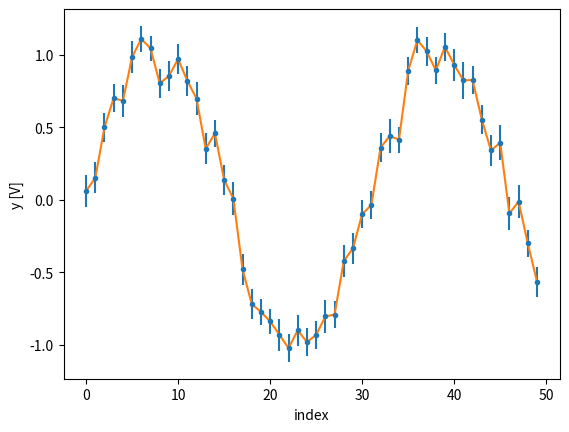

Write the Python code that produced this figure.
from dataclasses import dataclass, asdict
from typing import Union
import copy

import matplotlib.pyplot as plt
import numpy as np


@dataclass
class Valueclass:
    """Valueclass class for storing values and errors. The class is designed to be used in a similar way as the numpy.ndarray class. It can be sliced, added, subtracted, multiplied and divided with other Valueclass objects or with floats.

    Returns:
        _type_: _description_
    """

    value: Union[float, list, tuple, np.ndarray]  # type: ignore
    error: Union[float, list, tuple, np.ndarray] = ()  # type: ignore
    name: str = ""
    unit: str = ""
    fft_type: Union[str, bool] = False

    def __repr__(self):
        """Returns a string representation of the Valueclass object.

        Returns:
            str : String representation of the Valueclass object.
        """
        error = np.nan if np.isnan(self.e).all() else self.e
        return f"{self.name}:\n(value={self.v}, error={error}, unit={self.unit})\n\n"

    def __getitem__(self, key) -> "Valueclass":
        """Returns a slice of the Valueclass object.

        Args:
            key (str, slice, int): Key to slice the Valueclass object.

        Returns:
            item: Sliced Valueclass object.
        """
        if isinstance(key, (slice, int, np.ndarray, list, tuple)):
            return Valueclass(self.v[key], self.e[key], self.name, self.unit)
        return self[key]

    @property
    def value(self) -> np.ndarray:
        """Returns the value of the Valueclass object."""
        return self.v

    @value.setter
    def value(self, value: Union[float, list, tuple, np.ndarray]) -> None:
        """Sets the value of the Valueclass object.

        Args:
            value (Union[float, list, tuple, np.ndarray]): Value to set.
        """
        if isinstance(value, (float, np.integer)):
            self.v = np.array([value])
        elif isinstance(value, (list, tuple, np.ndarray)):
            self.v = np.array(value)

    @property
    def error(self) -> np.ndarray:
        """Returns the error of the Valueclass object."""
        return self.e

    @error.setter
    def error(self, error: Union[float, list, tuple, np.ndarray]) -> None:
        """Sets the error of the Valueclass object.

        Args:
            error (Union[float, list, tuple, np.ndarray]): Error to set.
        """
        self.e: np.ndarray = np.full(np.shape(self.v), np.nan)

        if isinstance(error, (float, np.integer)):
            self.e.fill(error)

        elif isinstance(error, (list, tuple, np.ndarray)):
            error = np.array(error)
            ndim = np.ndim(error)
            if ndim == 0:
                self.e.fill(error)
            elif ndim == 1:
                self.e[: np.size(error)] = error
            elif ndim == 2:
                w, h = np.shape(error)[0], np.shape(error)[1]

                if w == 1 or h == 1:
                    self.e = error
                else:
                    self.e[:w, :h] = error

    def __add__(self, other) -> "Valueclass":
        """Adds two Valueclass objects or a Valueclass object and a float.

        Args:
            other (object, float, int): Object to add.

        Returns:
            Valueclass: Sum of the two objects.
        """
        if "Valueclass" not in str(type(other)):
            return Valueclass(
                self.v + other,
                self.e,
                self.name,
                self.unit,
                self.fft_type,
            )
        else:
            return Valueclass(
                self.v + other.v,
                np.sqrt(self.e**2 + other.e**2),
                self.name,
                self.unit,
            )

    def __sub__(self, other) -> "Valueclass":
        """Subtracts two Valueclass objects or a Valueclass object and a float.

        Args:
            other (object, float, int): Object to subtract.

        Returns:
            Valueclass: Difference of the two objects.
        """
        if "Valueclass" not in str(type(other)):
            return Valueclass(
                self.v - other,
                self.e,
                self.name,
                self.unit,
                self.fft_type,
            )
        else:
            return Valueclass(
                self.v - other.v,
                np.sqrt(self.e**2 + other.e**2),
                self.name,
                self.unit,
            )

    def __mul__(self, other) -> "Valueclass":
        if "Valueclass" not in str(type(other)):
            return Valueclass(
                self.v * other,
                self.e * other,
                self.name,
                self.unit,
                self.fft_type,
            )
        else:
            return Valueclass(
                self.v * other.v,
                np.sqrt((self.e * other.v) ** 2 + (self.v * other.e) ** 2),
                self.name,
                self.unit,
            )

    def __truediv__(self, other) -> "Valueclass":
        if "Valueclass" not in str(type(other)):
            return Valueclass(
                self.v / other,
                self.e / other,
                self.name,
                self.unit,
                self.fft_type,
            )
        else:
            return Valueclass(
                self.v / other.v,
                np.sqrt(
                    (self.e / other.v) ** 2 + (self.v * other.e / other.v**2) ** 2
                ),
                self.name,
                self.unit,
            )

    def __pow__(self, other) -> "Valueclass":
        if "Valueclass" not in str(type(other)):
            return Valueclass(
                self.v**other,
                self.e * other * self.v ** (other - 1),
                self.name,
                self.unit,
            )
        else:
            return Valueclass(
                self.v**other.v,
                np.sqrt(
                    (self.e * other.v * self.v ** (other.v - 1)) ** 2
                    + (self.v**other.v * other.e * np.log(self.v)) ** 2
                ),
                self.name,
                self.unit,
            )

    def __radd__(self, other) -> "Valueclass":
        return self + other

    def __rsub__(self, other) -> "Valueclass":
        return other - self

    def __rmul__(self, other) -> "Valueclass":
        return self * other

    def __rtruediv__(self, other) -> "Valueclass":
        return Valueclass(
            other / self.v,
            other * self.e / self.v**2,
            self.name,
            self.unit,
            self.fft_type,
        )

    def __rpow__(self, other) -> "Valueclass":
        return Valueclass(
            other**self.v,
            other**self.v * self.e * np.log(other),
            self.name,
            self.unit,
            self.fft_type,
        )

    @property
    def db(self):
        return Valueclass(
            20 * np.log10(self.v),
            20 * self.e / (np.log(10) * self.v),
            self.name,
            "dB",
        )

    @property
    def norm(self):
        return Valueclass(
            self.v / np.sqrt(np.sum(self.v**2)),
            self.e / np.sqrt(np.sum(self.v**2)),
            self.name,
            self.unit,
            self.fft_type,
        )

    @property
    def fft(self):
        fft = np.fft.fft(self.v)
        N = np.size(self.v)
        v = 2.0 / N * np.abs(fft[: N // 2])

        return Valueclass(v, np.nan, self.name, self.unit, fft_type="fft_y")

    @property
    def fftfreq(self):
        N = np.size(self.v)
        return Valueclass(
            np.fft.fftfreq(N, d=self.v[1] - self.v[0])[: N // 2],
            np.nan,
            self.name,
            self.unit,
            fft_type="fft_x",
        )

    @property
    def substract_mean(self):
        return Valueclass(self.v - np.mean(self.v), self.e, self.name, self.unit)

    def mean(self, axis=None):
        return Valueclass(
            np.mean(self.v, axis=axis), np.mean(self.e, axis=axis), self.name, self.unit
        )

    def std(self, axis=None):
        return Valueclass(
            np.std(self.v, axis=axis), np.std(self.e, axis=axis), self.name, self.unit
        )

    @property
    def ddx(self):
        return Valueclass(
            np.gradient(self.v, self.e),
            np.gradient(self.e, self.e),
            self.name,
            self.unit,
            self.fft_type,
        )

    @property
    def ddxx(self):
        return Valueclass(
            np.gradient(np.gradient(self.v, self.e), self.e),
            np.gradient(np.gradient(self.e, self.e), self.e),
            self.name,
            self.unit,
            self.fft_type,
        )

    def norm_zero_to_one(self, axis=None):
        return Valueclass(
            (self.v - np.min(self.v, axis=axis))
            / (np.max(self.v, axis=axis) - np.min(self.v, axis=axis)),
            self.e / (np.max(self.v, axis=axis) - np.min(self.v, axis=axis)),
            self.name,
            self.unit,
            self.fft_type,
        )

    def min(self, axis=None):
        return np.min(self.v, axis=axis)

    def max(self, axis=None):
        return np.max(self.v, axis=axis)

    def argmin(self, axis=None):
        return np.argmin(self.v, axis=axis)

    def argmax(self, axis=None):
        return np.argmax(self.v, axis=axis)

    def min_error(self, axis=None):
        return np.min(self.e, axis=axis)

    def max_error(self, axis=None):
        return np.max(self.e, axis=axis)

    def argmin_error(self, axis=None):
        return np.argmin(self.e, axis=axis)

    def argmax_error(self, axis=None):
        return np.argmax(self.e, axis=axis)

    @property
    def real(self):
        return Valueclass(
            np.real(self.v),
            np.real(self.e),
            self.name,
            self.unit,
            self.fft_type,
        )

    @property
    def imag(self):
        return Valueclass(
            np.imag(self.v),
            np.imag(self.e),
            self.name,
            self.unit,
            self.fft_type,
        )

    @property
    def abs(self):
        return Valueclass(np.abs(self.v), np.abs(self.e), self.name, self.unit)

    @property
    def phase(self):
        return Valueclass(
            np.unwrap(np.angle(self.v)),
            np.unwrap(np.angle(self.e)),
            self.name,
            self.unit,
            self.fft_type,
        )

    def traces(self, operation="Show individual"):
        if operation in (
            "Show individual",
            "show individual",
            "individual",
            "Individual",
        ):
            return Valueclass(
                self.v,
                self.e,
                self.name,
                self.unit,
                self.fft_type,
            )

        elif operation in ("Substract first", "substract first", "first", "First"):
            return Valueclass(
                self.v - self.v[0],
                self.e,
                self.name,
                self.unit,
                self.fft_type,
            )

        elif operation in ("Substract mean", "substract mean", "mean", "Mean"):
            return Valueclass(
                self.v - np.mean(self.v, axis=0),
                self.e,
                self.name,
                self.unit,
                self.fft_type,
            )

        elif operation in ("Substract last", "substract last", "last", "Last"):
            return Valueclass(
                self.v - self.v[-1],
                self.e,
                self.name,
                self.unit,
                self.fft_type,
            )

        elif operation in ("Substract min", "substract min", "min", "Min"):
            return Valueclass(
                self.v - np.min(self.v, axis=0),
                self.e,
                self.name,
                self.unit,
                self.fft_type,
            )

        elif operation in ("Substract max", "substract max", "max", "Max"):
            return Valueclass(
                self.v - np.max(self.v, axis=0),
                self.e,
                self.name,
                self.unit,
                self.fft_type,
            )

        elif operation in ("Substract median", "substract median", "median", "Median"):
            return Valueclass(
                self.v - np.median(self.v, axis=0),
                self.e,
                self.name,
                self.unit,
                self.fft_type,
            )

        elif operation in (
            "Substract previous",
            "substract previous",
            "previous",
            "Previous",
        ):
            v = self.v - np.roll(self.v, 1, axis=0)  # type: ignore
            v[0] = np.zeros(self.v.shape[1])

            return Valueclass(
                v,
                self.e,
                self.name,
                self.unit,
                self.fft_type,
            )

        elif operation in ("Average", "average"):
            return Valueclass(
                np.tile(np.mean(self.v, axis=0), (np.shape(self.v)[0], 1)),
                np.tile(np.mean(self.e, axis=0), (np.shape(self.v)[0], 1)),
                self.name,
                self.unit,
            )

        elif operation in ("Standard deviation", "standard deviation", "std", "Std"):
            return Valueclass(
                np.tile(np.std(self.v, axis=0), (np.shape(self.v)[0], 1)),
                np.tile(np.std(self.e, axis=0), (np.shape(self.v)[0], 1)),
                self.name,
                self.unit,
            )

        else:
            raise ValueError(
                f"Operation '{operation}' not recognized\n"
                "self.traces() takes one of the following arguments:"
                "'Show individual', 'Substract first', 'Substract mean',"
                "'Substract last', 'Substract min', 'Substract max', 'Substract median',"
                "'Substract previous', 'Average', 'Standard deviation'"
            )

    def plot(self, *args, **kwargs):
        x = kwargs.pop("x", np.arange(len(self.v)))
        x_label = kwargs.pop("x_label", "index")
        y_label = kwargs.pop("y_label", self.name)
        title = kwargs.pop("title", None)
        fmt = kwargs.pop("fmt", ".")

        plt.errorbar(x, self.v, yerr=self.e, fmt=fmt, *args, **kwargs)
        plt.plot(x, self.v, *args, **kwargs)
        plt.xlabel(x_label)
        plt.ylabel(f"{y_label} [{self.unit}]")

        if title is not None:
            plt.title(title)

        plt.show()

    def asdict(self):
        self_copy = copy.copy(self)
        self_copy.v = self_copy.v.tolist()
        self_copy.e = self_copy.e.tolist()
        return asdict(self_copy)

    @staticmethod
    def fromdict(dict):
        return Valueclass(**dict)

    @property
    def shape(self):
        return self.v.shape

    @property
    def size(self):
        return self.v.size

    @property
    def ndim(self):
        return self.v.ndim

    @property
    def dtype(self):
        return self.v.dtype

    @property
    def T(self):
        return Valueclass(self.v.T, self.e.T, self.name, self.unit, self.fft_type)

    def clip(self, a_min=None, a_max=None, out=None):
        return Valueclass(
            np.clip(self.v, a_min, a_max, out),
            np.clip(self.e, a_min, a_max, out),
            self.name,
            self.unit,
            self.fft_type,
        )

    @property
    def sprt(self):
        return Valueclass(
            np.sqrt(self.v),
            self.e / (2 * np.sqrt(self.v)),
            self.name,
            self.unit,
            self.fft_type,
        )


def from_float_to_valueclass(
    value: Union[Valueclass, list, tuple, np.ndarray], name: str
) -> Valueclass:
    """Converts a float to a Valueclass object.

    Args:
        value (float): The value to be converted.
        name (str): The name of the value.

    Returns:
        Valueclass: The converted value.
    """

    return (
        value if isinstance(value, Valueclass) else Valueclass(name=name, value=value)
    )


if __name__ == "__main__":
    #################    Example 1    #################
    # make fake data with error
    x = np.linspace(0, 10, 50)
    y = np.sin(x) + np.random.normal(0, 0.1, 50)
    yerr = np.random.normal(0.1, 0.01, 50)

    # make Valueclass objects
    test = Valueclass(y, yerr, name="y", unit="V")
    test.plot()
